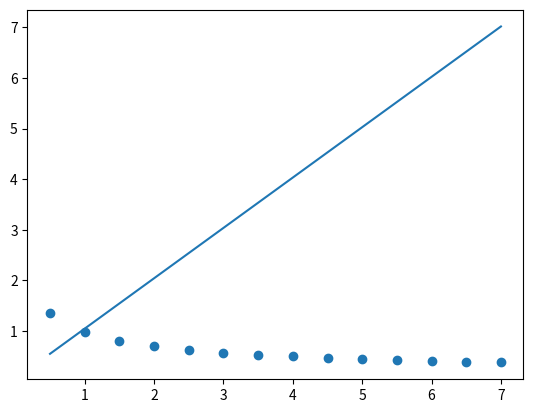

Python code for this plot:
import numpy as np

#BEST_POLY

#FUNC EQUIVALENTE
# 1/y² = 1/a² + 2bx


'''
O modelo a seguir se aplica a reações químicas de terceira ordem em reatores de batelada
c=c011+2kc20t
onde c=concentração (mg/L), c0=concentração inicial (mg/L), k=taxa de reação (L2/(mg2d)), e t=tempo (d). 
Use uma transformação para linearizar essa equação, faça uma mudança de variáveis e use regressão linear para encontrar 
os valores de c0 e k baseando-se nos dados a seguir: 
'''

def best_poly(x, y, grau=1):
    k = grau + 1
    A = [[0 for _ in range(k)] for _ in range(k)]
    B = [sum(y)]
    n = len(x)
    cache = {}
    for i in range(k):
        for j in range(k):
            p=i+j
            if p == 0:
                A[0][0] = n
                continue
            if p not in cache:
                cache[p] = sum([xi ** p for xi in x])
            A[i][j] = cache[p]
        if i > 0:
            B.append(sum([yi * xi ** i for xi, yi in zip(x, y)]))
    return np.linalg.solve(A, B)


def poly(x, coefs):
    s = coefs[0]
    for i, ci in enumerate(coefs[1:], 1):
        s += ci * x ** i
    return s

def build_func(coefs):
    def temp(x):
        return poly(x, coefs)
    return temp


def modelo(x):
    a, b = -10, 10
    erro = a + (b - a) * np.random.random()
    return 2 + 2.34 * x - 1.86 * x ** 2 - 3.21 * x ** 3 + erro


if __name__ == '__main__':
    

    x = [0.5, 1, 1.5, 2, 2.5, 3, 3.5, 4, 4.5, 5, 5.5, 6, 6.5, 7]
    y = [1.36178, 0.98011, 0.80528, 0.69938, 0.62713, 0.57311, 0.5318, 0.49774, 0.46902, 0.44543, 0.42511, 0.40706, 0.391, 0.37879]
    values = [0.7, 1.9, 3.9]

    y_ = 1/np.power(y, 2)
    
    x_ = x

    grau = 1

    coefs = best_poly(x_, y_, grau)

    grau = 1

    a0, a1 = best_poly(x_, y_, grau)

    a = 1/np.sqrt(a0)
    b = a1/2

    p = build_func(coefs)

    n = len(coefs)

    for xi in range(n):
        print(f'a{xi} = [{coefs[xi]}]')

    print(f'a = {a} b = {b}')

    n = len(values)
    for xi in range(n):
        print(f'y(x{xi+1}) = {a/(np.sqrt(1+2*b*(a**2)*values[xi]))}')


    import matplotlib.pyplot as plt

    plt.scatter(x, y)

    t = np.linspace(min(x), max(x), 200)
    pt = [p(ti) for ti in t]

    plt.plot(t, pt)
    plt.savefig('best_poly.png')